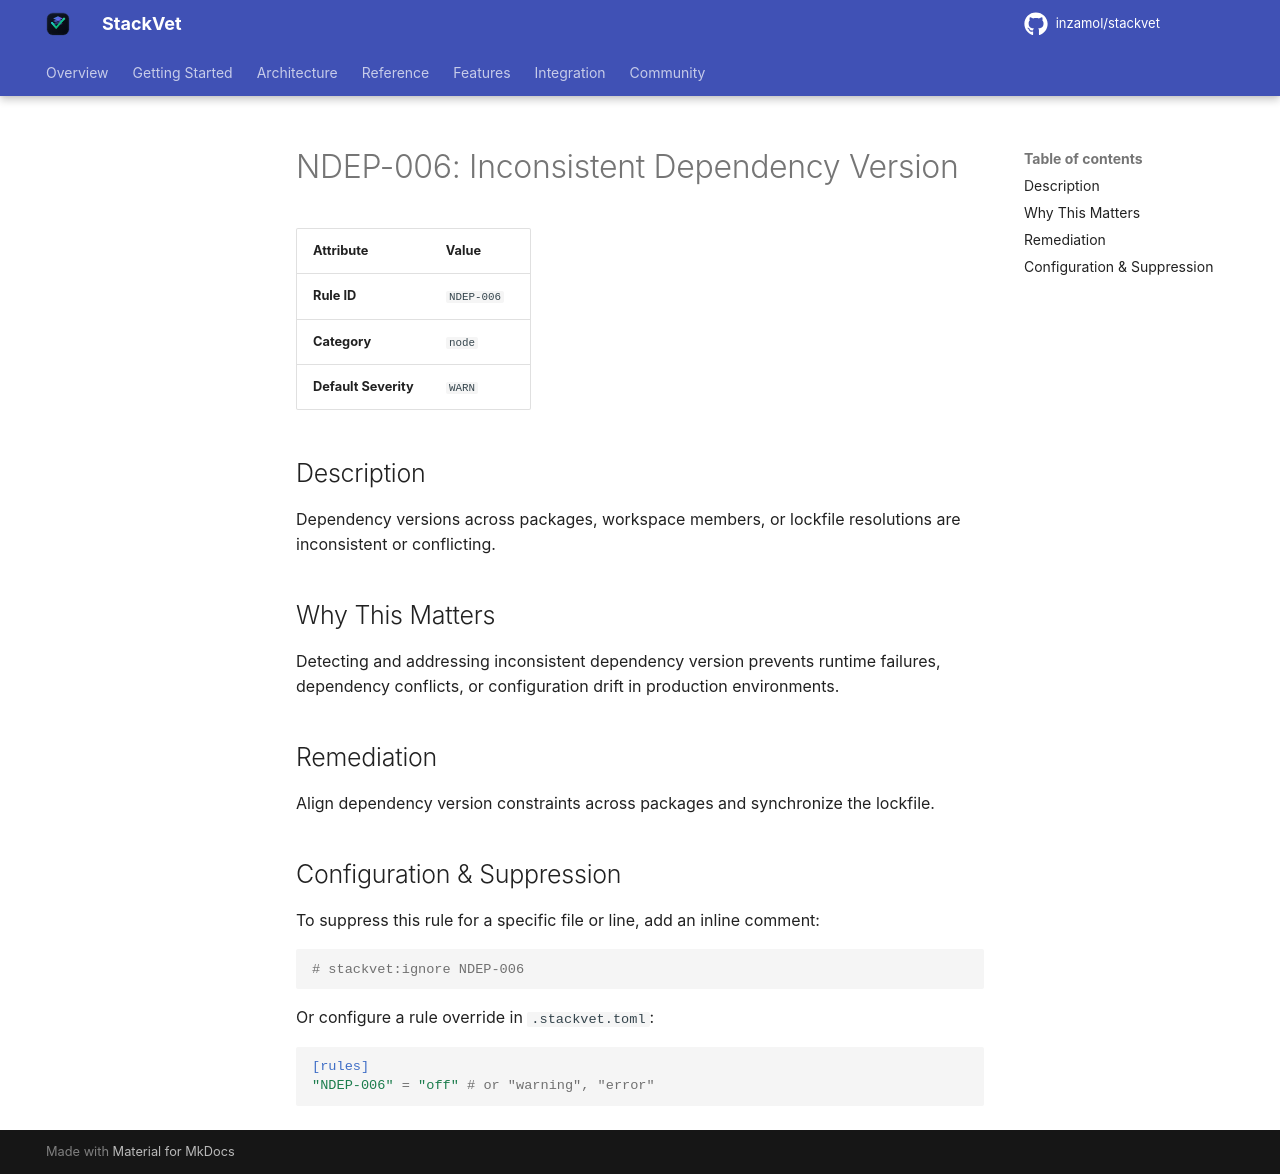

repository: inzamol/stackvet · page: rules/NDEP-006/index.html · generator: mkdocs

# NDEP-006: Inconsistent Dependency Version

| Attribute | Value |
|-----------|-------|
| **Rule ID** | `NDEP-006` |
| **Category** | `node` |
| **Default Severity** | `WARN` |

## Description
Dependency versions across packages, workspace members, or lockfile resolutions are inconsistent or conflicting.

## Why This Matters
Detecting and addressing inconsistent dependency version prevents runtime failures, dependency conflicts, or configuration drift in production environments.

## Remediation
Align dependency version constraints across packages and synchronize the lockfile.

## Configuration & Suppression
To suppress this rule for a specific file or line, add an inline comment:

```python
# stackvet:ignore NDEP-006
```

Or configure a rule override in `.stackvet.toml`:

```toml
[rules]
"NDEP-006" = "off" # or "warning", "error"
```
